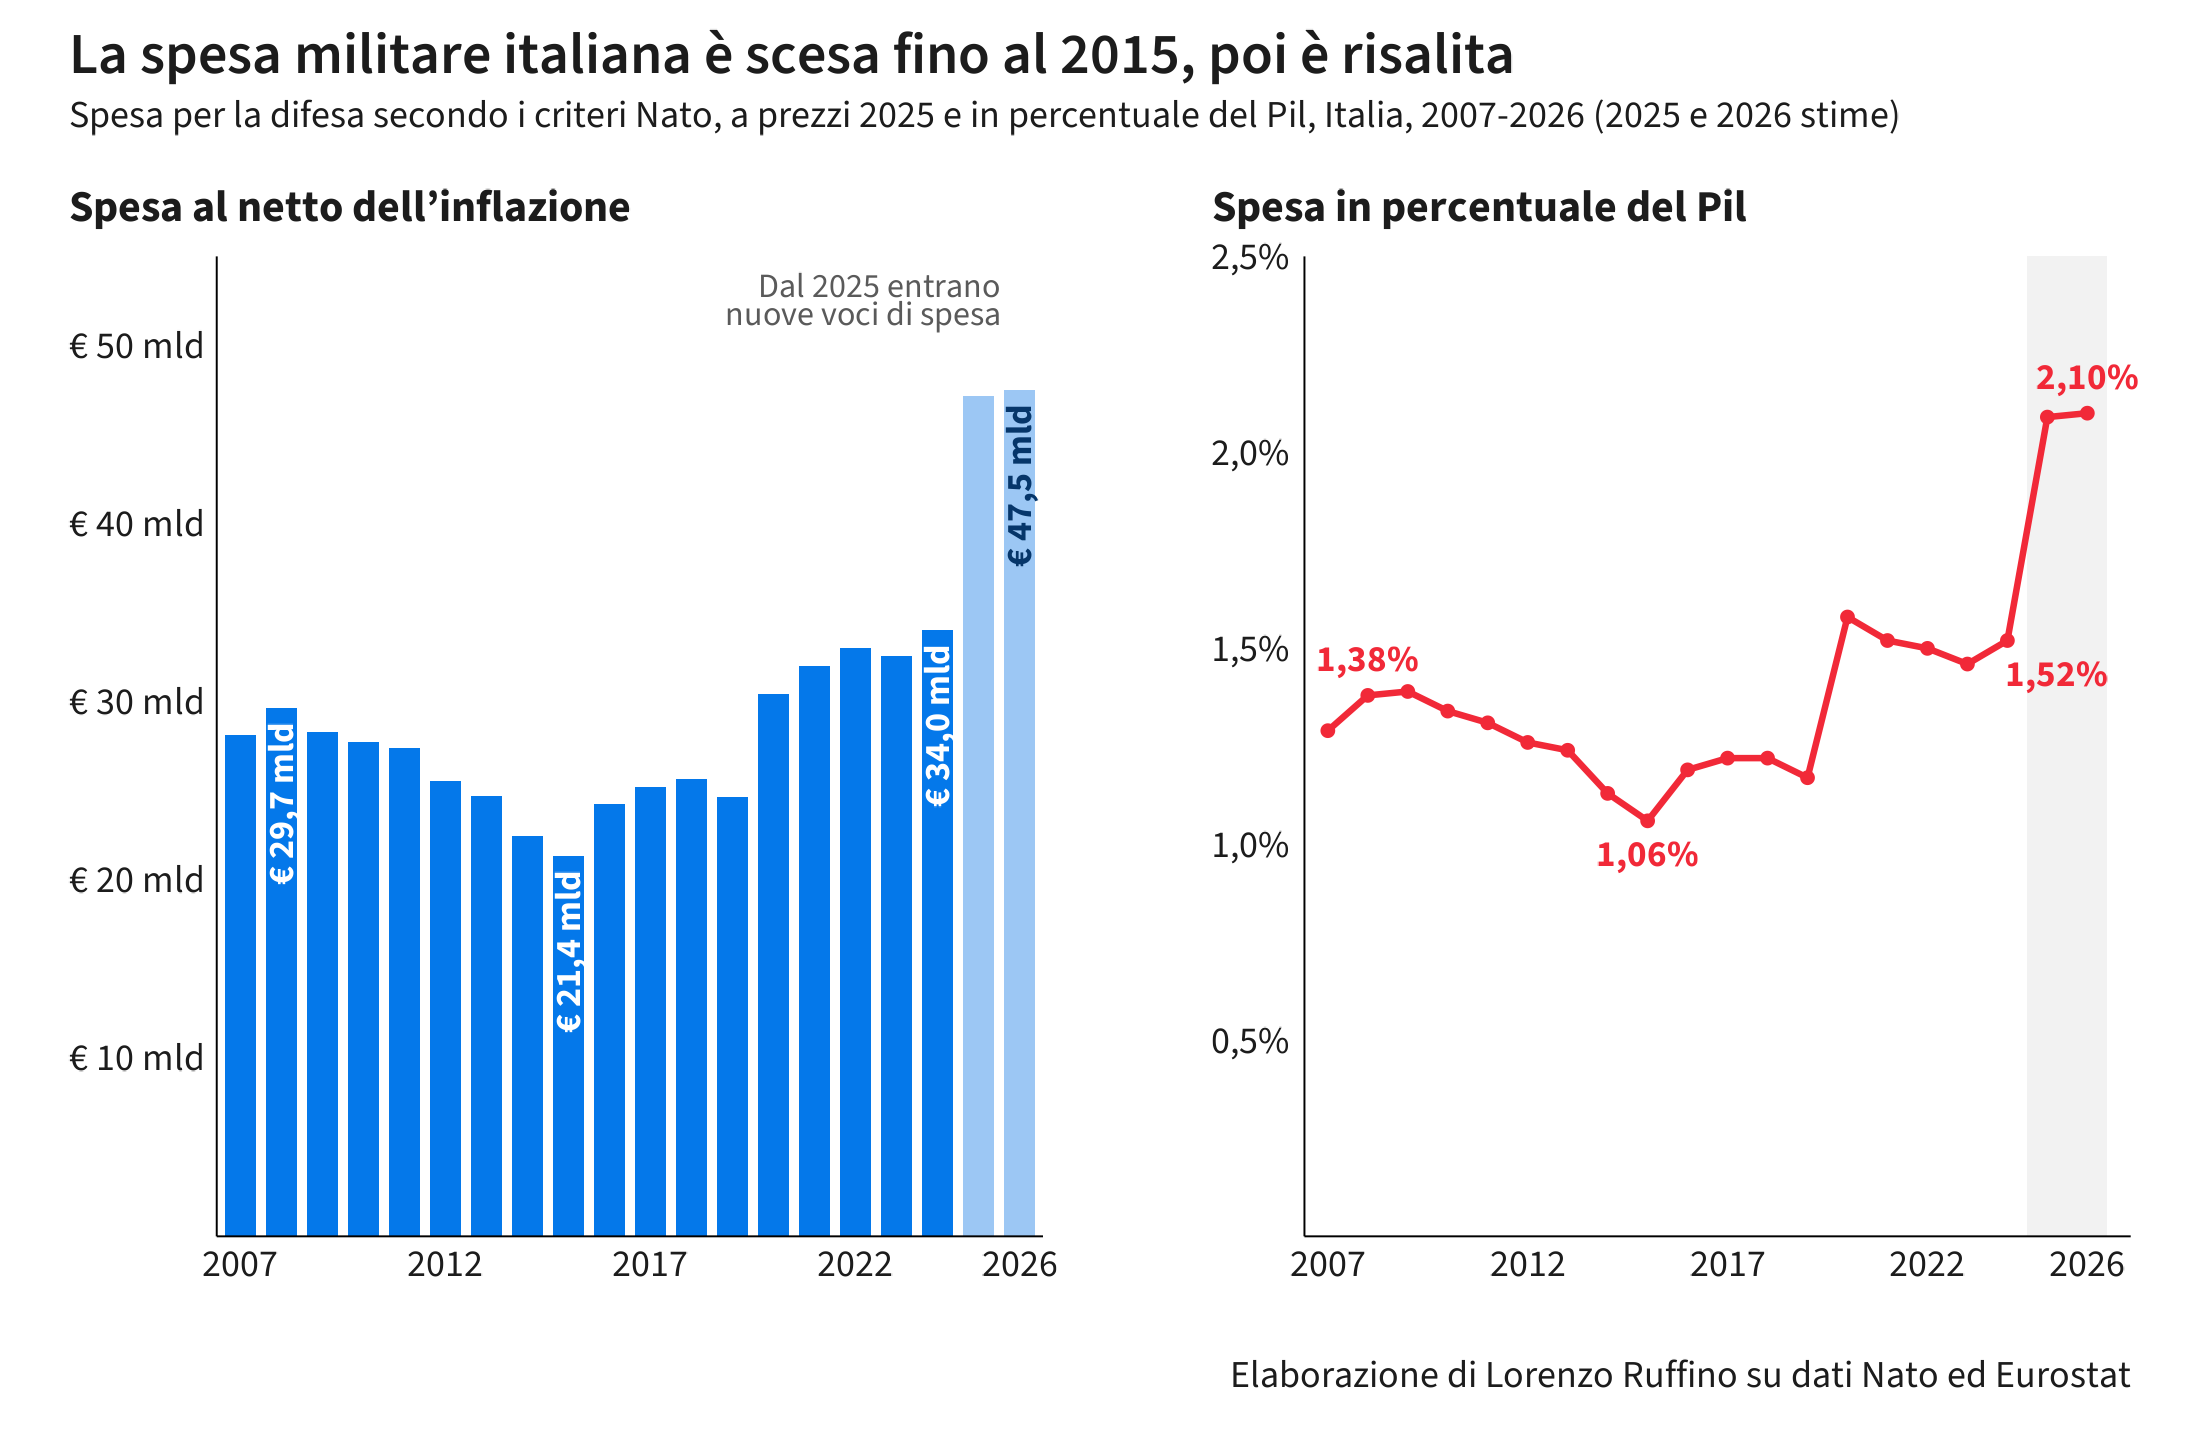

Source data for this figure (header and first rows):
anno, mld_reali, pct_pil, fase
2007, 28.11, 1.29, prima
2008, 29.68, 1.38, prima
2009, 28.28, 1.39, prima
2010, 27.75, 1.34, prima
2011, 27.42, 1.31, prima
2012, 25.57, 1.26, prima
2013, 24.7, 1.24, prima
2014, 22.47, 1.13, prima
2015, 21.37, 1.06, prima
2016, 24.26, 1.19, prima
2017, 25.24, 1.22, prima
2018, 25.64, 1.22, prima
2019, 24.65, 1.17, prima
2020, 30.46, 1.58, prima
2021, 32.01, 1.52, prima
2022, 33, 1.5, prima
2023, 32.55, 1.46, prima
2024, 34.01, 1.52, prima
2025, 47.18, 2.09, dopo
2026, 47.5, 2.1, dopo
